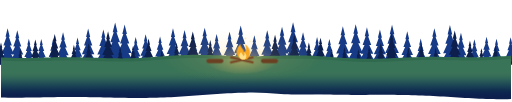
t = 0.00 s
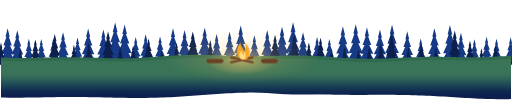
t = 2.70 s
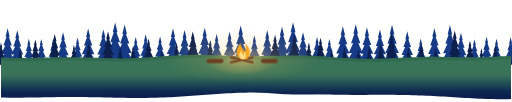
t = 2.93 s
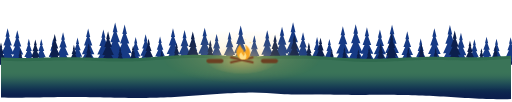
t = 3.15 s
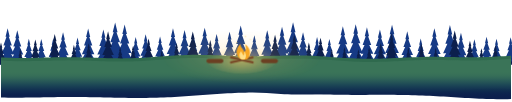
t = 4.28 s
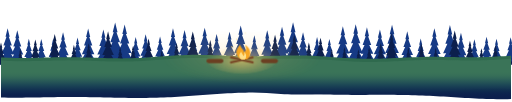
t = 5.40 s

The animated SVG that drew these frames (rendered in a browser with its animation timeline set to each time). Animation: 3 CSS @keyframes rules; one cycle of 6.30 s, repeats indefinitely.

<svg xmlns="http://www.w3.org/2000/svg" viewBox="0 0 1440 288"><style>.glow,.glow2{animation:g 1.7s ease-in-out infinite alternate}.glow2{animation-duration:2.6s}@keyframes g{from{opacity:.7}to{opacity:1}}.fl{transform-origin:680px 170px;animation:fl 1.1s ease-in-out infinite alternate}@keyframes fl{0%{transform:scale(1,1)}50%{transform:scale(.95,1.07)}100%{transform:scale(1.03,.96)}}.fl2{transform-origin:680px 170px;animation:fl 0.8s ease-in-out infinite alternate-reverse}.sp{animation:sp 3.6s linear infinite}@keyframes sp{0%{transform:translateY(14px);opacity:0}25%{opacity:1}100%{transform:translateY(-16px);opacity:0}}@media (prefers-reduced-motion:reduce){*{animation:none!important}}</style><defs><radialGradient id="f2" cx="50%" cy="50%" r="50%"><stop offset="0" stop-color="#ffcf6b" stop-opacity=".3"/><stop offset=".6" stop-color="#ffcf6b" stop-opacity=".1"/><stop offset="1" stop-color="#ffcf6b" stop-opacity="0"/></radialGradient><radialGradient id="f" cx="50%" cy="60%" r="50%"><stop offset="0" stop-color="#ffcf6b" stop-opacity=".55"/><stop offset="1" stop-color="#ffcf6b" stop-opacity="0"/></radialGradient><linearGradient id="gf" gradientUnits="userSpaceOnUse" x1="0" y1="202.0" x2="0" y2="274"><stop offset="0.000" stop-color="#3a7458"/><stop offset="0.083" stop-color="#397258"/><stop offset="0.167" stop-color="#366e58"/><stop offset="0.250" stop-color="#316758"/><stop offset="0.333" stop-color="#2b5e58"/><stop offset="0.417" stop-color="#255457"/><stop offset="0.500" stop-color="#1e4a56"/><stop offset="0.583" stop-color="#194054"/><stop offset="0.667" stop-color="#143652"/><stop offset="0.750" stop-color="#102d50"/><stop offset="0.833" stop-color="#0e264f"/><stop offset="0.917" stop-color="#0c214d"/><stop offset="1.000" stop-color="#0c1f4d"/></linearGradient><linearGradient id="gb" gradientUnits="userSpaceOnUse" x1="0" y1="202.0" x2="0" y2="274"><stop offset="0.000" stop-color="#2f6a4e"/><stop offset="0.083" stop-color="#2e684e"/><stop offset="0.167" stop-color="#2c644f"/><stop offset="0.250" stop-color="#295f50"/><stop offset="0.333" stop-color="#245851"/><stop offset="0.417" stop-color="#1f4f52"/><stop offset="0.500" stop-color="#1a4652"/><stop offset="0.583" stop-color="#163d51"/><stop offset="0.667" stop-color="#123450"/><stop offset="0.750" stop-color="#0f2c4f"/><stop offset="0.833" stop-color="#0d254e"/><stop offset="0.917" stop-color="#0c214d"/><stop offset="1.000" stop-color="#0c1f4d"/></linearGradient></defs><path d="M-10 95.8L-5 116.3L-7.3 116.3L-0 136.7L-4.5 136.7L4.9 157.2L-1.8 157.2L9.9 177.7L1 177.7L11.7 182L-31.7 182L-21 177.7L-29.9 177.7L-18.2 157.2L-24.9 157.2L-15.5 136.7L-20 136.7L-12.7 116.3L-15 116.3Z" fill="#163a85"/><path d="M18.7 79.5L24.6 103.8L22 103.8L30.6 128.2L25.2 128.2L36.5 152.5L28.5 152.5L42.4 176.9L31.7 176.9L44.6 182L-7.1 182L5.7 176.9L-5 176.9L8.9 152.5L0.9 152.5L12.2 128.2L6.9 128.2L15.5 103.8L12.8 103.8Z" fill="#163a85"/><path d="M46 85.2L51.6 108.2L49.1 108.2L57.2 131.2L52.2 131.2L62.8 154.2L55.2 154.2L68.4 177.2L58.3 177.2L70.4 182L21.6 182L33.7 177.2L23.7 177.2L36.8 154.2L29.2 154.2L39.9 131.2L34.8 131.2L42.9 108.2L40.4 108.2Z" fill="#163a85"/><path d="M78.6 109.1L82.8 126.4L80.9 126.4L87 143.7L83.2 143.7L91.2 161L85.5 161L95.4 178.4L87.9 178.4L97 182L60.2 182L69.3 178.4L61.8 178.4L71.7 161L66 161L74 143.7L70.2 143.7L76.3 126.4L74.4 126.4Z" fill="#163a85"/><path d="M113.7 110.1L117.9 127.2L116 127.2L122 144.3L118.3 144.3L126.2 161.3L120.6 161.3L130.3 178.4L122.9 178.4L131.8 182L95.6 182L104.6 178.4L97.1 178.4L106.9 161.3L101.3 161.3L109.2 144.3L105.4 144.3L111.5 127.2L109.6 127.2Z" fill="#163a85"/><path d="M147.5 108.5L151.8 126L149.9 126L156 143.4L152.2 143.4L160.3 160.9L154.5 160.9L164.5 178.3L156.9 178.3L166.1 182L129 182L138.2 178.3L130.6 178.3L140.5 160.9L134.8 160.9L142.9 143.4L139.1 143.4L145.2 126L143.3 126Z" fill="#163a85"/><path d="M175.2 90.8L180.4 112.4L178.1 112.4L185.7 134.1L181 134.1L191 155.8L183.9 155.8L196.2 177.4L186.8 177.4L198.2 182L152.2 182L163.6 177.4L154.1 177.4L166.5 155.8L159.4 155.8L169.4 134.1L164.6 134.1L172.3 112.4L169.9 112.4Z" fill="#163a85"/><path d="M216.1 105.8L220.5 123.9L218.5 123.9L224.9 142L220.9 142L229.3 160.1L223.3 160.1L233.7 178.2L225.7 178.2L235.3 182L196.9 182L206.4 178.2L198.5 178.2L208.8 160.1L202.9 160.1L211.2 142L207.3 142L213.6 123.9L211.7 123.9Z" fill="#163a85"/><path d="M246.1 80.6L251.9 104.7L249.3 104.7L257.8 128.8L252.5 128.8L263.6 152.9L255.7 152.9L269.5 176.9L259 176.9L271.6 182L220.5 182L233.2 176.9L222.7 176.9L236.4 152.9L228.5 152.9L239.6 128.8L234.4 128.8L242.9 104.7L240.2 104.7Z" fill="#163a85"/><path d="M289.1 83.1L294.8 106.6L292.3 106.6L300.6 130.1L295.4 130.1L306.3 153.6L298.6 153.6L312 177.1L301.7 177.1L314 182L264.2 182L276.6 177.1L266.3 177.1L279.7 153.6L272 153.6L282.9 130.1L277.7 130.1L286 106.6L283.4 106.6Z" fill="#163a85"/><path d="M322.3 63.2L329.1 91.4L326 91.4L336 119.6L329.8 119.6L342.9 147.8L333.6 147.8L349.7 176.1L337.4 176.1L352.2 182L292.3 182L307.2 176.1L294.8 176.1L311 147.8L301.7 147.8L314.7 119.6L308.6 119.6L318.5 91.4L315.4 91.4Z" fill="#163a85"/><path d="M349.1 69.1L355.6 95.9L352.7 95.9L362.2 122.7L356.3 122.7L368.7 149.5L359.9 149.5L375.2 176.4L363.5 176.4L377.6 182L320.7 182L334.8 176.4L323 176.4L338.4 149.5L329.5 149.5L341.9 122.7L336.1 122.7L345.5 95.9L342.6 95.9Z" fill="#163a85"/><path d="M380.3 104.8L384.8 123.1L382.8 123.1L389.2 141.5L385.2 141.5L393.7 159.8L387.7 159.8L398.2 178.1L390.1 178.1L399.8 182L360.9 182L370.5 178.1L362.5 178.1L373 159.8L366.9 159.8L375.4 141.5L371.4 141.5L377.9 123.1L375.9 123.1Z" fill="#163a85"/><path d="M408.4 96.6L413.4 116.9L411.2 116.9L418.3 137.2L413.9 137.2L423.2 157.4L416.6 157.4L428.2 177.7L419.3 177.7L430 182L386.9 182L397.6 177.7L388.7 177.7L400.3 157.4L393.6 157.4L403 137.2L398.6 137.2L405.7 116.9L403.5 116.9Z" fill="#163a85"/><path d="M449.1 103L453.7 121.7L451.6 121.7L458.3 140.5L454.2 140.5L462.8 159.3L456.7 159.3L467.4 178L459.2 178L469.1 182L429.2 182L439.1 178L430.9 178L441.6 159.3L435.4 159.3L444.1 140.5L440 140.5L446.6 121.7L444.6 121.7Z" fill="#163a85"/><path d="M485.6 80.1L491.5 104.3L488.8 104.3L497.4 128.5L492.1 128.5L503.3 152.7L495.3 152.7L509.2 176.9L498.6 176.9L511.3 182L459.9 182L472.7 176.9L462.1 176.9L475.9 152.7L467.9 152.7L479.1 128.5L473.8 128.5L482.4 104.3L479.7 104.3Z" fill="#163a85"/><path d="M518.3 84.6L523.9 107.7L521.4 107.7L529.6 130.9L524.5 130.9L535.2 154L527.6 154L540.8 177.1L530.7 177.1L542.9 182L493.8 182L505.9 177.1L495.8 177.1L509 154L501.4 154L512.1 130.9L507.1 130.9L515.2 107.7L512.7 107.7Z" fill="#163a85"/><path d="M545.4 109L549.7 126.4L547.8 126.4L553.9 143.7L550.1 143.7L558.1 161L552.4 161L562.3 178.4L554.7 178.4L563.8 182L527 182L536.2 178.4L528.6 178.4L538.5 161L532.8 161L540.8 143.7L537 143.7L543.1 126.4L541.2 126.4Z" fill="#163a85"/><path d="M575.1 78L581.2 102.7L578.4 102.7L587.2 127.4L581.8 127.4L593.2 152.1L585.1 152.1L599.2 176.8L588.4 176.8L601.4 182L548.9 182L561.9 176.8L551.1 176.8L565.2 152.1L557.1 152.1L568.5 127.4L563.1 127.4L571.8 102.7L569.1 102.7Z" fill="#163a85"/><path d="M608.8 96.3L613.8 116.6L611.6 116.6L618.7 137L614.3 137L623.7 157.4L617 157.4L628.6 177.7L619.7 177.7L630.4 182L587.2 182L598 177.7L589 177.7L600.7 157.4L594 157.4L603.4 137L598.9 137L606.1 116.6L603.9 116.6Z" fill="#163a85"/><path d="M645.4 89.3L650.7 111.3L648.3 111.3L656.1 133.4L651.3 133.4L661.4 155.4L654.2 155.4L666.8 177.4L657.2 177.4L668.7 182L622 182L633.6 177.4L624 177.4L636.6 155.4L629.3 155.4L639.5 133.4L634.7 133.4L642.4 111.3L640 111.3Z" fill="#163a85"/><path d="M676.8 72.3L683.1 98.3L680.3 98.3L689.5 124.4L683.7 124.4L695.8 150.5L687.2 150.5L702.1 176.5L690.7 176.5L704.4 182L649.1 182L662.8 176.5L651.4 176.5L666.3 150.5L657.8 150.5L669.8 124.4L664.1 124.4L673.3 98.3L670.4 98.3Z" fill="#163a85"/><path d="M715.4 99.8L720.1 119.3L718 119.3L724.9 138.8L720.6 138.8L729.6 158.4L723.2 158.4L734.3 177.9L725.8 177.9L736.1 182L694.6 182L704.9 177.9L696.4 177.9L707.5 158.4L701.1 158.4L710.1 138.8L705.9 138.8L712.7 119.3L710.6 119.3Z" fill="#163a85"/><path d="M751.7 85.7L757.3 108.6L754.8 108.6L762.8 131.5L757.8 131.5L768.4 154.3L760.9 154.3L773.9 177.2L763.9 177.2L776 182L727.4 182L739.5 177.2L729.5 177.2L742.5 154.3L735 154.3L745.6 131.5L740.6 131.5L748.6 108.6L746.1 108.6Z" fill="#163a85"/><path d="M793.5 75.5L799.6 100.8L796.8 100.8L805.8 126.1L800.2 126.1L811.9 151.4L803.6 151.4L818 176.7L807 176.7L820.3 182L766.6 182L779.9 176.7L768.9 176.7L783.3 151.4L775 151.4L786.7 126.1L781.2 126.1L790.1 100.8L787.3 100.8Z" fill="#163a85"/><path d="M824.6 63L831.5 91.3L828.4 91.3L838.4 119.5L832.2 119.5L845.3 147.8L836 147.8L852.1 176L839.8 176L854.6 182L794.6 182L809.5 176L797.1 176L813.3 147.8L804 147.8L817.1 119.5L810.9 119.5L820.9 91.3L817.8 91.3Z" fill="#163a85"/><path d="M852.8 91.1L858 112.7L855.6 112.7L863.3 134.3L858.5 134.3L868.5 155.9L861.4 155.9L873.8 177.5L864.3 177.5L875.7 182L829.9 182L841.2 177.5L831.8 177.5L844.1 155.9L837 155.9L847 134.3L842.3 134.3L849.9 112.7L847.5 112.7Z" fill="#163a85"/><path d="M892.4 104.4L896.9 122.8L894.9 122.8L901.4 141.3L897.3 141.3L905.8 159.7L899.8 159.7L910.3 178.1L902.2 178.1L911.9 182L872.8 182L882.5 178.1L874.5 178.1L885 159.7L878.9 159.7L887.5 141.3L883.4 141.3L889.9 122.8L887.9 122.8Z" fill="#163a85"/><path d="M927.2 110L931.3 127.1L929.5 127.1L935.5 144.2L931.8 144.2L939.7 161.3L934 161.3L943.8 178.4L936.3 178.4L945.3 182L909.1 182L918 178.4L910.6 178.4L920.3 161.3L914.7 161.3L922.6 144.2L918.9 144.2L924.9 127.1L923 127.1Z" fill="#163a85"/><path d="M965.2 73.8L971.5 99.5L968.7 99.5L977.7 125.2L972.1 125.2L984 150.9L975.5 150.9L990.2 176.6L979 176.6L992.5 182L937.9 182L951.5 176.6L940.2 176.6L954.9 150.9L946.5 150.9L958.3 125.2L952.7 125.2L961.8 99.5L959 99.5Z" fill="#163a85"/><path d="M1001.5 68.2L1008.1 95.2L1005.1 95.2L1014.7 122.3L1008.8 122.3L1021.2 149.3L1012.4 149.3L1027.8 176.3L1016 176.3L1030.2 182L972.9 182L987.1 176.3L975.3 176.3L990.7 149.3L981.8 149.3L994.3 122.3L988.4 122.3L997.9 95.2L995 95.2Z" fill="#163a85"/><path d="M1033.2 77.2L1039.2 102.1L1036.5 102.1L1045.3 127L1039.8 127L1051.3 151.9L1043.2 151.9L1057.4 176.8L1046.5 176.8L1059.6 182L1006.8 182L1019.9 176.8L1009 176.8L1023.2 151.9L1015 151.9L1026.5 127L1021.1 127L1029.9 102.1L1027.1 102.1Z" fill="#163a85"/><path d="M1069.9 83L1075.6 106.5L1073 106.5L1081.3 130L1076.2 130L1087 153.5L1079.3 153.5L1092.7 177.1L1082.5 177.1L1094.8 182L1044.9 182L1057.3 177.1L1047 177.1L1060.4 153.5L1052.7 153.5L1063.6 130L1058.4 130L1066.7 106.5L1064.2 106.5Z" fill="#163a85"/><path d="M1104.1 70L1110.6 96.6L1107.6 96.6L1117 123.2L1111.2 123.2L1123.5 149.8L1114.8 149.8L1130 176.4L1118.3 176.4L1132.3 182L1075.9 182L1089.9 176.4L1078.2 176.4L1093.4 149.8L1084.7 149.8L1097 123.2L1091.2 123.2L1100.5 96.6L1097.6 96.6Z" fill="#163a85"/><path d="M1147.1 88.3L1152.5 110.6L1150.1 110.6L1157.9 132.8L1153 132.8L1163.3 155.1L1156 155.1L1168.7 177.3L1159 177.3L1170.7 182L1123.5 182L1135.2 177.3L1125.4 177.3L1138.2 155.1L1130.9 155.1L1141.1 132.8L1136.3 132.8L1144.1 110.6L1141.7 110.6Z" fill="#163a85"/><path d="M1185 109L1189.3 126.3L1187.4 126.3L1193.5 143.7L1189.7 143.7L1197.7 161L1192 161L1201.9 178.3L1194.3 178.3L1203.5 182L1166.6 182L1175.8 178.3L1168.2 178.3L1178.1 161L1172.4 161L1180.4 143.7L1176.6 143.7L1182.7 126.3L1180.8 126.3Z" fill="#163a85"/><path d="M1223.7 79.6L1229.6 104L1226.9 104L1235.5 128.3L1230.2 128.3L1241.4 152.6L1233.4 152.6L1247.3 176.9L1236.7 176.9L1249.5 182L1197.9 182L1210.7 176.9L1200 176.9L1213.9 152.6L1205.9 152.6L1217.2 128.3L1211.9 128.3L1220.4 104L1217.8 104Z" fill="#163a85"/><path d="M1267.6 70.9L1274 97.3L1271.1 97.3L1280.4 123.7L1274.6 123.7L1286.8 150.1L1278.1 150.1L1293.2 176.4L1281.7 176.4L1295.5 182L1239.6 182L1253.4 176.4L1241.9 176.4L1257 150.1L1248.3 150.1L1260.5 123.7L1254.7 123.7L1264 97.3L1261.1 97.3Z" fill="#163a85"/><path d="M1298.7 92.7L1303.8 113.9L1301.5 113.9L1309 135.1L1304.3 135.1L1314.1 156.3L1307.2 156.3L1319.3 177.5L1310 177.5L1321.2 182L1276.2 182L1287.3 177.5L1278 177.5L1290.2 156.3L1283.2 156.3L1293 135.1L1288.4 135.1L1295.8 113.9L1293.5 113.9Z" fill="#163a85"/><path d="M1336.7 110.9L1340.8 127.8L1339 127.8L1344.9 144.7L1341.2 144.7L1349 161.6L1343.5 161.6L1353.1 178.4L1345.7 178.4L1354.6 182L1318.8 182L1327.7 178.4L1320.3 178.4L1329.9 161.6L1324.4 161.6L1332.2 144.7L1328.5 144.7L1334.5 127.8L1332.6 127.8Z" fill="#163a85"/><path d="M1371 103.6L1375.5 122.2L1373.5 122.2L1380.1 140.8L1376 140.8L1384.6 159.5L1378.5 159.5L1389.1 178.1L1381 178.1L1390.8 182L1351.3 182L1361.1 178.1L1352.9 178.1L1363.6 159.5L1357.4 159.5L1366 140.8L1362 140.8L1368.5 122.2L1366.5 122.2Z" fill="#163a85"/><path d="M1399.1 109.1L1403.3 126.4L1401.4 126.4L1407.6 143.7L1403.8 143.7L1411.8 161L1406.1 161L1416 178.4L1408.4 178.4L1417.5 182L1380.7 182L1389.9 178.4L1382.3 178.4L1392.2 161L1386.5 161L1394.5 143.7L1390.7 143.7L1396.8 126.4L1394.9 126.4Z" fill="#163a85"/><path d="M1439 105.5L1443.4 123.7L1441.4 123.7L1447.8 141.9L1443.8 141.9L1452.2 160L1446.2 160L1456.6 178.2L1448.7 178.2L1458.2 182L1419.7 182L1429.2 178.2L1421.3 178.2L1431.7 160L1425.7 160L1434.1 141.9L1430.1 141.9L1436.5 123.7L1434.5 123.7Z" fill="#163a85"/><path d="M0 120.1L3.6 134.8L2 134.8L7.1 149.5L3.9 149.5L10.7 164.2L5.9 164.2L14.3 178.9L7.9 178.9L15.6 182L-15.6 182L-7.9 178.9L-14.3 178.9L-5.9 164.2L-10.7 164.2L-3.9 149.5L-7.1 149.5L-2 134.8L-3.6 134.8Z" fill="#0c1f4d"/><path d="M54.4 137.5L57 148.1L55.8 148.1L59.5 158.6L57.2 158.6L62.1 169.2L58.6 169.2L64.7 179.8L60.1 179.8L65.6 182L43.2 182L48.7 179.8L44.1 179.8L50.2 169.2L46.7 169.2L51.6 158.6L49.3 158.6L53 148.1L51.8 148.1Z" fill="#0c1f4d"/><path d="M97 111.2L101.1 128L99.2 128L105.2 144.8L101.5 144.8L109.2 161.7L103.7 161.7L113.3 178.5L106 178.5L114.8 182L79.1 182L88 178.5L80.6 178.5L90.2 161.7L84.7 161.7L92.5 144.8L88.8 144.8L94.7 128L92.9 128Z" fill="#0c1f4d"/><path d="M151.7 96.1L156.7 116.5L154.4 116.5L161.6 136.9L157.2 136.9L166.6 157.3L159.9 157.3L171.6 177.7L162.6 177.7L173.4 182L130.1 182L140.8 177.7L131.9 177.7L143.5 157.3L136.8 157.3L146.3 136.9L141.8 136.9L149 116.5L146.8 116.5Z" fill="#0c1f4d"/><path d="M205.9 126.4L209.1 139.6L207.7 139.6L212.3 152.8L209.4 152.8L215.5 166L211.2 166L218.7 179.2L213 179.2L219.9 182L191.9 182L198.8 179.2L193.1 179.2L200.6 166L196.3 166L202.4 152.8L199.5 152.8L204.1 139.6L202.7 139.6Z" fill="#0c1f4d"/><path d="M247.5 121.9L251 136.2L249.4 136.2L254.5 150.5L251.3 150.5L257.9 164.7L253.3 164.7L261.4 179L255.2 179L262.7 182L232.4 182L239.9 179L233.7 179L241.8 164.7L237.1 164.7L243.7 150.5L240.6 150.5L245.6 136.2L244.1 136.2Z" fill="#0c1f4d"/><path d="M302.3 88.4L307.7 110.6L305.3 110.6L313.1 132.8L308.2 132.8L318.5 155.1L311.2 155.1L323.9 177.3L314.2 177.3L325.9 182L278.7 182L290.4 177.3L280.7 177.3L293.4 155.1L286.1 155.1L296.3 132.8L291.5 132.8L299.3 110.6L296.9 110.6Z" fill="#0c1f4d"/><path d="M336.5 132.1L339.4 144L338.1 144L342.3 155.8L339.7 155.8L345.2 167.7L341.3 167.7L348 179.5L342.9 179.5L349.1 182L323.9 182L330.2 179.5L325 179.5L331.8 167.7L327.9 167.7L333.3 155.8L330.8 155.8L334.9 144L333.6 144Z" fill="#0c1f4d"/><path d="M373 128.9L376.1 141.5L374.7 141.5L379.1 154.1L376.4 154.1L382.2 166.7L378.1 166.7L385.3 179.3L379.8 179.3L386.4 182L359.6 182L366.3 179.3L360.8 179.3L368 166.7L363.8 166.7L369.6 154.1L366.9 154.1L371.3 141.5L369.9 141.5Z" fill="#0c1f4d"/><path d="M416.6 109L420.8 126.3L418.9 126.3L425 143.7L421.2 143.7L429.2 161L423.5 161L433.4 178.4L425.9 178.4L435 182L398.2 182L407.3 178.4L399.7 178.4L409.6 161L403.9 161L412 143.7L408.2 143.7L414.3 126.3L412.4 126.3Z" fill="#0c1f4d"/><path d="M453.9 141.8L456.3 151.3L455.2 151.3L458.6 160.9L456.5 160.9L460.9 170.4L457.8 170.4L463.2 180L459.1 180L464.1 182L443.8 182L448.8 180L444.7 180L450.1 170.4L447 170.4L451.4 160.9L449.3 160.9L452.7 151.3L451.6 151.3Z" fill="#0c1f4d"/><path d="M495.7 121.3L499.2 135.7L497.6 135.7L502.7 150.1L499.5 150.1L506.2 164.6L501.5 164.6L509.7 179L503.4 179L511 182L480.4 182L488 179L481.7 179L489.9 164.6L485.2 164.6L491.8 150.1L488.7 150.1L493.7 135.7L492.2 135.7Z" fill="#0c1f4d"/><path d="M541.5 88.6L546.9 110.8L544.5 110.8L552.3 133L547.5 133L557.7 155.2L550.4 155.2L563.1 177.3L553.4 177.3L565.1 182L518 182L529.7 177.3L520 177.3L532.6 155.2L525.4 155.2L535.6 133L530.7 133L538.6 110.8L536.1 110.8Z" fill="#0c1f4d"/><path d="M590.9 113.1L594.8 129.5L593.1 129.5L598.8 145.8L595.2 145.8L602.8 162.2L597.4 162.2L606.8 178.6L599.6 178.6L608.2 182L573.5 182L582.1 178.6L575 178.6L584.3 162.2L578.9 162.2L586.5 145.8L582.9 145.8L588.7 129.5L586.9 129.5Z" fill="#0c1f4d"/><path d="M773.8 98.3L778.6 118.2L776.5 118.2L783.5 138.1L779.1 138.1L788.3 157.9L781.8 157.9L793.1 177.8L784.4 177.8L794.9 182L752.7 182L763.2 177.8L754.5 177.8L765.8 157.9L759.3 157.9L768.5 138.1L764.1 138.1L771.1 118.2L769 118.2Z" fill="#0c1f4d"/><path d="M828.3 97.3L833.2 117.4L831 117.4L838.1 137.5L833.7 137.5L842.9 157.7L836.3 157.7L847.8 177.8L839 177.8L849.6 182L806.9 182L817.5 177.8L808.7 177.8L820.2 157.7L813.6 157.7L822.9 137.5L818.5 137.5L825.6 117.4L823.4 117.4Z" fill="#0c1f4d"/><path d="M869.3 119.7L872.9 134.5L871.2 134.5L876.5 149.3L873.2 149.3L880.1 164.1L875.2 164.1L883.7 178.9L877.2 178.9L885 182L853.6 182L861.3 178.9L854.9 178.9L863.3 164.1L858.5 164.1L865.3 149.3L862.1 149.3L867.3 134.5L865.7 134.5Z" fill="#0c1f4d"/><path d="M902.2 106.5L906.5 124.4L904.6 124.4L910.9 142.4L907 142.4L915.2 160.3L909.4 160.3L919.6 178.2L911.8 178.2L921.2 182L883.1 182L892.6 178.2L884.7 178.2L895 160.3L889.1 160.3L897.4 142.4L893.4 142.4L899.8 124.4L897.8 124.4Z" fill="#0c1f4d"/><path d="M933.9 138.2L936.4 148.6L935.3 148.6L939 159L936.7 159L941.5 169.4L938.1 169.4L944 179.8L939.5 179.8L944.9 182L922.9 182L928.3 179.8L923.8 179.8L929.7 169.4L926.3 169.4L931.1 159L928.9 159L932.5 148.6L931.4 148.6Z" fill="#0c1f4d"/><path d="M969.8 132.9L972.6 144.6L971.3 144.6L975.4 156.2L972.9 156.2L978.3 167.9L974.4 167.9L981.1 179.5L976 179.5L982.1 182L957.4 182L963.5 179.5L958.4 179.5L965.1 167.9L961.2 167.9L966.6 156.2L964.1 156.2L968.2 144.6L966.9 144.6Z" fill="#0c1f4d"/><path d="M1009.3 139.1L1011.8 149.3L1010.6 149.3L1014.2 159.5L1012 159.5L1016.7 169.7L1013.4 169.7L1019.2 179.9L1014.7 179.9L1020.1 182L998.5 182L1003.8 179.9L999.4 179.9L1005.2 169.7L1001.8 169.7L1006.5 159.5L1004.3 159.5L1007.9 149.3L1006.8 149.3Z" fill="#0c1f4d"/><path d="M1039.3 133.5L1042.1 145L1040.8 145L1044.9 156.6L1042.4 156.6L1047.7 168.1L1043.9 168.1L1050.5 179.6L1045.4 179.6L1051.5 182L1027.1 182L1033.1 179.6L1028.1 179.6L1034.7 168.1L1030.9 168.1L1036.2 156.6L1033.7 156.6L1037.7 145L1036.5 145Z" fill="#0c1f4d"/><path d="M1072.1 121.6L1075.6 136L1074 136L1079.1 150.3L1076 150.3L1082.6 164.6L1077.9 164.6L1086.1 179L1079.8 179L1087.3 182L1056.9 182L1064.5 179L1058.2 179L1066.4 164.6L1061.7 164.6L1068.3 150.3L1065.1 150.3L1070.2 136L1068.6 136Z" fill="#0c1f4d"/><path d="M1102.8 93L1108 114.2L1105.7 114.2L1113.1 135.3L1108.5 135.3L1118.2 156.4L1111.3 156.4L1123.4 177.6L1114.1 177.6L1125.3 182L1080.4 182L1091.5 177.6L1082.3 177.6L1094.4 156.4L1087.4 156.4L1097.2 135.3L1092.6 135.3L1100 114.2L1097.7 114.2Z" fill="#0c1f4d"/><path d="M1150 133.7L1152.8 145.2L1151.6 145.2L1155.6 156.6L1153.1 156.6L1158.4 168.1L1154.6 168.1L1161.2 179.6L1156.2 179.6L1162.2 182L1137.9 182L1143.9 179.6L1138.9 179.6L1145.4 168.1L1141.7 168.1L1147 156.6L1144.4 156.6L1148.5 145.2L1147.2 145.2Z" fill="#0c1f4d"/><path d="M1187.1 122.5L1190.5 136.7L1189 136.7L1194 150.8L1190.9 150.8L1197.4 164.9L1192.8 164.9L1200.8 179L1194.6 179L1202.1 182L1172.1 182L1179.5 179L1173.4 179L1181.4 164.9L1176.8 164.9L1183.3 150.8L1180.2 150.8L1185.2 136.7L1183.7 136.7Z" fill="#0c1f4d"/><path d="M1227.3 135.1L1230 146.3L1228.8 146.3L1232.7 157.4L1230.3 157.4L1235.4 168.5L1231.8 168.5L1238.1 179.7L1233.2 179.7L1239.1 182L1215.5 182L1221.3 179.7L1216.5 179.7L1222.8 168.5L1219.2 168.5L1224.3 157.4L1221.9 157.4L1225.8 146.3L1224.6 146.3Z" fill="#0c1f4d"/><path d="M1281.1 86.4L1286.6 109.1L1284.1 109.1L1292.1 131.8L1287.1 131.8L1297.6 154.5L1290.2 154.5L1303.1 177.2L1293.2 177.2L1305.2 182L1257 182L1268.9 177.2L1259 177.2L1271.9 154.5L1264.5 154.5L1275 131.8L1270 131.8L1278 109.1L1275.5 109.1Z" fill="#0c1f4d"/><path d="M1324.1 114.9L1328 130.8L1326.2 130.8L1331.9 146.8L1328.4 146.8L1335.7 162.7L1330.5 162.7L1339.6 178.6L1332.6 178.6L1341 182L1307.2 182L1315.6 178.6L1308.6 178.6L1317.7 162.7L1312.5 162.7L1319.8 146.8L1316.4 146.8L1322 130.8L1320.2 130.8Z" fill="#0c1f4d"/><path d="M1356.5 136.3L1359.2 147.1L1358 147.1L1361.8 158L1359.4 158L1364.4 168.9L1360.9 168.9L1367.1 179.7L1362.3 179.7L1368 182L1345 182L1350.7 179.7L1346 179.7L1352.2 168.9L1348.6 168.9L1353.6 158L1351.2 158L1355.1 147.1L1353.9 147.1Z" fill="#0c1f4d"/><path d="M1396.1 127.2L1399.3 140.2L1397.8 140.2L1402.4 153.2L1399.6 153.2L1405.6 166.2L1401.3 166.2L1408.8 179.3L1403.1 179.3L1409.9 182L1382.3 182L1389.1 179.3L1383.4 179.3L1390.9 166.2L1386.6 166.2L1392.6 153.2L1389.8 153.2L1394.4 140.2L1392.9 140.2Z" fill="#0c1f4d"/><path d="M1449.3 133L1452.1 144.6L1450.9 144.6L1455 156.3L1452.4 156.3L1457.8 167.9L1454 167.9L1460.6 179.5L1455.5 179.5L1461.7 182L1437 182L1443.1 179.5L1438 179.5L1444.6 167.9L1440.8 167.9L1446.2 156.3L1443.6 156.3L1447.8 144.6L1446.5 144.6Z" fill="#0c1f4d"/><path d="M0 162.1 L10 162.6 L20 163 L30 163.4 L40 163.6 L50 163.7 L60 163.8 L70 163.7 L80 163.6 L90 163.5 L100 163.3 L110 163 L120 162.7 L130 162.4 L140 162.2 L150 161.9 L160 161.7 L170 161.6 L180 161.5 L190 161.4 L200 161.5 L210 161.6 L220 161.7 L230 162 L240 162.2 L250 162.6 L260 162.9 L270 163.3 L280 163.6 L290 164 L300 164.3 L310 164.5 L320 164.7 L330 164.8 L340 164.9 L350 164.8 L360 164.7 L370 164.4 L380 164 L390 163.6 L400 163 L410 162.4 L420 161.8 L430 161 L440 160.3 L450 159.5 L460 158.8 L470 158.1 L480 157.4 L490 156.8 L500 156.2 L510 155.7 L520 155.4 L530 155.1 L540 154.9 L550 154.8 L560 154.9 L570 155 L580 155.2 L590 155.4 L600 155.8 L610 156.1 L620 156.5 L630 156.9 L640 157.3 L650 157.6 L660 157.9 L670 158.2 L680 158.4 L690 158.6 L700 158.7 L710 158.7 L720 158.6 L730 158.5 L740 158.3 L750 158.1 L760 157.9 L770 157.6 L780 157.4 L790 157.1 L800 156.9 L810 156.7 L820 156.6 L830 156.6 L840 156.6 L850 156.7 L860 156.9 L870 157.2 L880 157.6 L890 158.1 L900 158.7 L910 159.3 L920 160 L930 160.7 L940 161.4 L950 162.1 L960 162.8 L970 163.5 L980 164.1 L990 164.7 L1000 165.2 L1010 165.5 L1020 165.8 L1030 166 L1040 166.1 L1050 166.1 L1060 165.9 L1070 165.7 L1080 165.4 L1090 165 L1100 164.6 L1110 164.1 L1120 163.6 L1130 163.1 L1140 162.6 L1150 162.1 L1160 161.7 L1170 161.3 L1180 161 L1190 160.7 L1200 160.5 L1210 160.4 L1220 160.4 L1230 160.4 L1240 160.5 L1250 160.6 L1260 160.8 L1270 161 L1280 161.2 L1290 161.3 L1300 161.5 L1310 161.6 L1320 161.7 L1330 161.7 L1340 161.7 L1350 161.6 L1360 161.4 L1370 161.1 L1380 160.7 L1390 160.2 L1400 159.7 L1410 159.1 L1420 158.5 L1430 157.9 L1440 157.2 L1440 279.8 L1430 279.9 L1420 280 L1410 280 L1400 279.9 L1390 279.7 L1380 279.5 L1370 279.2 L1360 278.9 L1350 278.5 L1340 278 L1330 277.5 L1320 277 L1310 276.4 L1300 275.8 L1290 275.2 L1280 274.6 L1270 274 L1260 273.4 L1250 272.8 L1240 272.2 L1230 271.6 L1220 271.1 L1210 270.5 L1200 270.1 L1190 269.6 L1180 269.3 L1170 268.9 L1160 268.6 L1150 268.4 L1140 268.1 L1130 268 L1120 267.9 L1110 267.8 L1100 267.7 L1090 267.7 L1080 267.7 L1070 267.7 L1060 267.7 L1050 267.8 L1040 267.8 L1030 267.9 L1020 267.9 L1010 267.9 L1000 267.9 L990 267.9 L980 267.8 L970 267.8 L960 267.7 L950 267.5 L940 267.4 L930 267.1 L920 266.9 L910 266.6 L900 266.3 L890 266 L880 265.6 L870 265.3 L860 264.9 L850 264.5 L840 264 L830 263.6 L820 263.2 L810 262.9 L800 262.5 L790 262.2 L780 261.9 L770 261.6 L760 261.4 L750 261.3 L740 261.2 L730 261.1 L720 261.1 L710 261.2 L700 261.3 L690 261.6 L680 261.8 L670 262.2 L660 262.6 L650 263.1 L640 263.6 L630 264.1 L620 264.8 L610 265.4 L600 266.1 L590 266.8 L580 267.5 L570 268.3 L560 269 L550 269.8 L540 270.5 L530 271.2 L520 271.9 L510 272.6 L500 273.2 L490 273.8 L480 274.3 L470 274.8 L460 275.2 L450 275.6 L440 275.9 L430 276.1 L420 276.3 L410 276.4 L400 276.5 L390 276.6 L380 276.5 L370 276.5 L360 276.4 L350 276.3 L340 276.1 L330 275.9 L320 275.7 L310 275.5 L300 275.3 L290 275.1 L280 274.9 L270 274.7 L260 274.5 L250 274.3 L240 274.2 L230 274.1 L220 274 L210 274 L200 274 L190 274 L180 274 L170 274.1 L160 274.2 L150 274.3 L140 274.5 L130 274.6 L120 274.8 L110 275 L100 275.1 L90 275.3 L80 275.4 L70 275.6 L60 275.7 L50 275.7 L40 275.8 L30 275.8 L20 275.7 L10 275.6 L0 275.5Z" fill="url(#gb)"/><path d="M0 171.1 L10 171.6 L20 172 L30 172.4 L40 172.6 L50 172.7 L60 172.8 L70 172.7 L80 172.6 L90 172.5 L100 172.3 L110 172 L120 171.7 L130 171.4 L140 171.2 L150 170.9 L160 170.7 L170 170.6 L180 170.5 L190 170.4 L200 170.5 L210 170.6 L220 170.7 L230 171 L240 171.2 L250 171.6 L260 171.9 L270 172.3 L280 172.6 L290 173 L300 173.3 L310 173.5 L320 173.7 L330 173.8 L340 173.9 L350 173.8 L360 173.7 L370 173.4 L380 173 L390 172.6 L400 172 L410 171.4 L420 170.8 L430 170 L440 169.3 L450 168.5 L460 167.8 L470 167.1 L480 166.4 L490 165.8 L500 165.2 L510 164.7 L520 164.4 L530 164.1 L540 163.9 L550 163.8 L560 163.9 L570 164 L580 164.2 L590 164.4 L600 164.8 L610 165.1 L620 165.5 L630 165.9 L640 166.3 L650 166.6 L660 166.9 L670 167.2 L680 167.4 L690 167.6 L700 167.7 L710 167.7 L720 167.6 L730 167.5 L740 167.3 L750 167.1 L760 166.9 L770 166.6 L780 166.4 L790 166.1 L800 165.9 L810 165.7 L820 165.6 L830 165.6 L840 165.6 L850 165.7 L860 165.9 L870 166.2 L880 166.6 L890 167.1 L900 167.7 L910 168.3 L920 169 L930 169.7 L940 170.4 L950 171.1 L960 171.8 L970 172.5 L980 173.1 L990 173.7 L1000 174.2 L1010 174.5 L1020 174.8 L1030 175 L1040 175.1 L1050 175.1 L1060 174.9 L1070 174.7 L1080 174.4 L1090 174 L1100 173.6 L1110 173.1 L1120 172.6 L1130 172.1 L1140 171.6 L1150 171.1 L1160 170.7 L1170 170.3 L1180 170 L1190 169.7 L1200 169.5 L1210 169.4 L1220 169.4 L1230 169.4 L1240 169.5 L1250 169.6 L1260 169.8 L1270 170 L1280 170.2 L1290 170.3 L1300 170.5 L1310 170.6 L1320 170.7 L1330 170.7 L1340 170.7 L1350 170.6 L1360 170.4 L1370 170.1 L1380 169.7 L1390 169.2 L1400 168.7 L1410 168.1 L1420 167.5 L1430 166.9 L1440 166.2 L1440 251.5 L1430 251.1 L1420 250.8 L1410 250.6 L1400 250.5 L1390 250.5 L1380 250.6 L1370 250.8 L1360 251.1 L1350 251.4 L1340 251.9 L1330 252.4 L1320 252.9 L1310 253.5 L1300 254.2 L1290 254.9 L1280 255.5 L1270 256.2 L1260 256.9 L1250 257.5 L1240 258.1 L1230 258.6 L1220 259.1 L1210 259.5 L1200 259.9 L1190 260.2 L1180 260.4 L1170 260.6 L1160 260.7 L1150 260.7 L1140 260.7 L1130 260.7 L1120 260.7 L1110 260.6 L1100 260.5 L1090 260.5 L1080 260.4 L1070 260.4 L1060 260.5 L1050 260.5 L1040 260.6 L1030 260.8 L1020 261 L1010 261.3 L1000 261.6 L990 262 L980 262.4 L970 262.8 L960 263.3 L950 263.8 L940 264.3 L930 264.8 L920 265.3 L910 265.7 L900 266.1 L890 266.4 L880 266.7 L870 266.9 L860 267 L850 267.1 L840 267 L830 266.9 L820 266.6 L810 266.3 L800 265.9 L790 265.4 L780 264.8 L770 264.2 L760 263.5 L750 262.8 L740 262 L730 261.3 L720 260.5 L710 259.8 L700 259.1 L690 258.5 L680 257.8 L670 257.3 L660 256.8 L650 256.4 L640 256 L630 255.8 L620 255.6 L610 255.4 L600 255.3 L590 255.3 L580 255.4 L570 255.4 L560 255.5 L550 255.6 L540 255.8 L530 255.9 L520 256 L510 256.1 L500 256.1 L490 256.1 L480 256.1 L470 256 L460 255.9 L450 255.7 L440 255.5 L430 255.2 L420 254.9 L410 254.6 L400 254.2 L390 253.8 L380 253.4 L370 253.1 L360 252.8 L350 252.5 L340 252.2 L330 252 L320 251.9 L310 251.8 L300 251.8 L290 252 L280 252.2 L270 252.5 L260 252.8 L250 253.3 L240 253.8 L230 254.4 L220 255.1 L210 255.8 L200 256.6 L190 257.3 L180 258.1 L170 258.9 L160 259.7 L150 260.4 L140 261.1 L130 261.8 L120 262.4 L110 262.9 L100 263.3 L90 263.7 L80 264 L70 264.2 L60 264.3 L50 264.4 L40 264.4 L30 264.3 L20 264.2 L10 264 L0 263.9Z" fill="url(#gf)"/><ellipse class="glow2" cx="680" cy="160" rx="230" ry="78" fill="url(#f2)"/><ellipse class="glow" cx="680" cy="164" rx="104" ry="44" fill="url(#f)"/><rect x="580" y="166" width="48" height="12" rx="6" fill="#6b3f22"/><rect x="734" y="166" width="48" height="12" rx="6" fill="#6b3f22"/><path d="M650 176l60-14M650 162l60 14" stroke="#7a4a28" stroke-width="7" stroke-linecap="round"/><g class="fl"><path d="M680 168c-18-8-20-28-4-44 0 12 10 14 10 24 8-6 6-16 2-24 18 12 20 32 6 44z" fill="#f6a623"/><path class="fl2" d="M680 168c-8-4-10-14-2-22 2 6 6 8 6 12 4-2 4-8 2-12 8 6 8 16 2 22z" fill="#ffe08a"/></g><circle class="sp" style="animation-delay:-0.0s" cx="666" cy="112" r="1.8" fill="#ffd66e"/><circle class="sp" style="animation-delay:-0.9s" cx="690" cy="102" r="1.8" fill="#ffd66e"/><circle class="sp" style="animation-delay:-1.8s" cx="704" cy="118" r="1.8" fill="#ffd66e"/><circle class="sp" style="animation-delay:-2.7s" cx="652" cy="126" r="1.8" fill="#ffd66e"/></svg>
